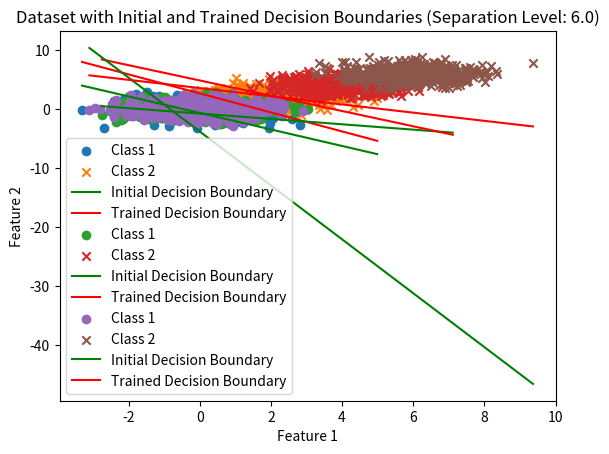

This chart was generated by the following Python code:
import numpy as np
import matplotlib.pyplot as plt

def generate_linearly_separable_dataset(size, separation_level):
    # Class 1 points
    class1_points = np.random.normal(loc=0, scale=1, size=(size // 2, 2))
    class1_labels = np.ones((size // 2, 1))

    # Class 2 points with a clear separation
    class2_points = np.random.normal(loc=separation_level, scale=1, size=(size // 2, 2))
    class2_labels = -1 * np.ones((size // 2, 1))

    # Combine the two classes
    X = np.vstack((class1_points, class2_points))
    y = np.vstack((class1_labels, class2_labels))

    # Shuffle the dataset
    shuffle_indices = np.random.permutation(size)
    X = X[shuffle_indices]
    y = y[shuffle_indices]

    return X, y.flatten()

def initialize_weights(num_features):
    return np.random.rand(num_features)

def plot_dataset_with_both_decision_boundaries(X, y, initial_weights, trained_weights, title):
    plt.scatter(X[y == 1, 0], X[y == 1, 1], label='Class 1', marker='o')
    plt.scatter(X[y == -1, 0], X[y == -1, 1], label='Class 2', marker='x')
    plt.title(title)
    plt.xlabel('Feature 1')
    plt.ylabel('Feature 2')

    # Plot initial decision boundary
    x_initial_boundary = np.linspace(min(X[:, 0]), max(X[:, 0]), 100)
    y_initial_boundary = (-initial_weights[0] / initial_weights[1]) * x_initial_boundary - initial_weights[2] / initial_weights[1]
    plt.plot(x_initial_boundary, y_initial_boundary, '-g', label='Initial Decision Boundary')

    # Plot trained decision boundary
    x_trained_boundary = np.linspace(min(X[:, 0]), max(X[:, 0]), 100)
    y_trained_boundary = (-trained_weights[0] / trained_weights[1]) * x_trained_boundary - trained_weights[2] / trained_weights[1]
    plt.plot(x_trained_boundary, y_trained_boundary, '-r', label='Trained Decision Boundary')

    plt.legend()
    plt.show()

def train_perceptron(X, y, weights, nb_epochs_max):
    for epoch in range(nb_epochs_max):
        nb_changes = 0
        for i in range(X.shape[0]):
            if np.dot(X[i], weights) * y[i] <= 0:
                weights = weights + y[i] * X[i]
                nb_changes += 1
        if nb_changes == 0:
            print('Early stopping at epoch number %d' % epoch)
            break

    print('Number of changes: %d' % nb_changes)
    return weights

# Example usage
separation_levels = [2.0, 4.0, 6.0]

for separation_level in separation_levels:
    X, y = generate_linearly_separable_dataset(1000, separation_level)

    # Initialize weights
    initial_weights = initialize_weights(X.shape[1] + 1)

    # Add bias term to the features
    X_bias = np.hstack((X, np.ones((X.shape[0], 1))))

    # Train perceptron
    trained_weights = train_perceptron(X_bias, y, initial_weights, nb_epochs_max=100)

    # Plot the dataset with both decision boundaries
    plot_dataset_with_both_decision_boundaries(X, y, initial_weights, trained_weights, f'Dataset with Initial and Trained Decision Boundaries (Separation Level: {separation_level})')
